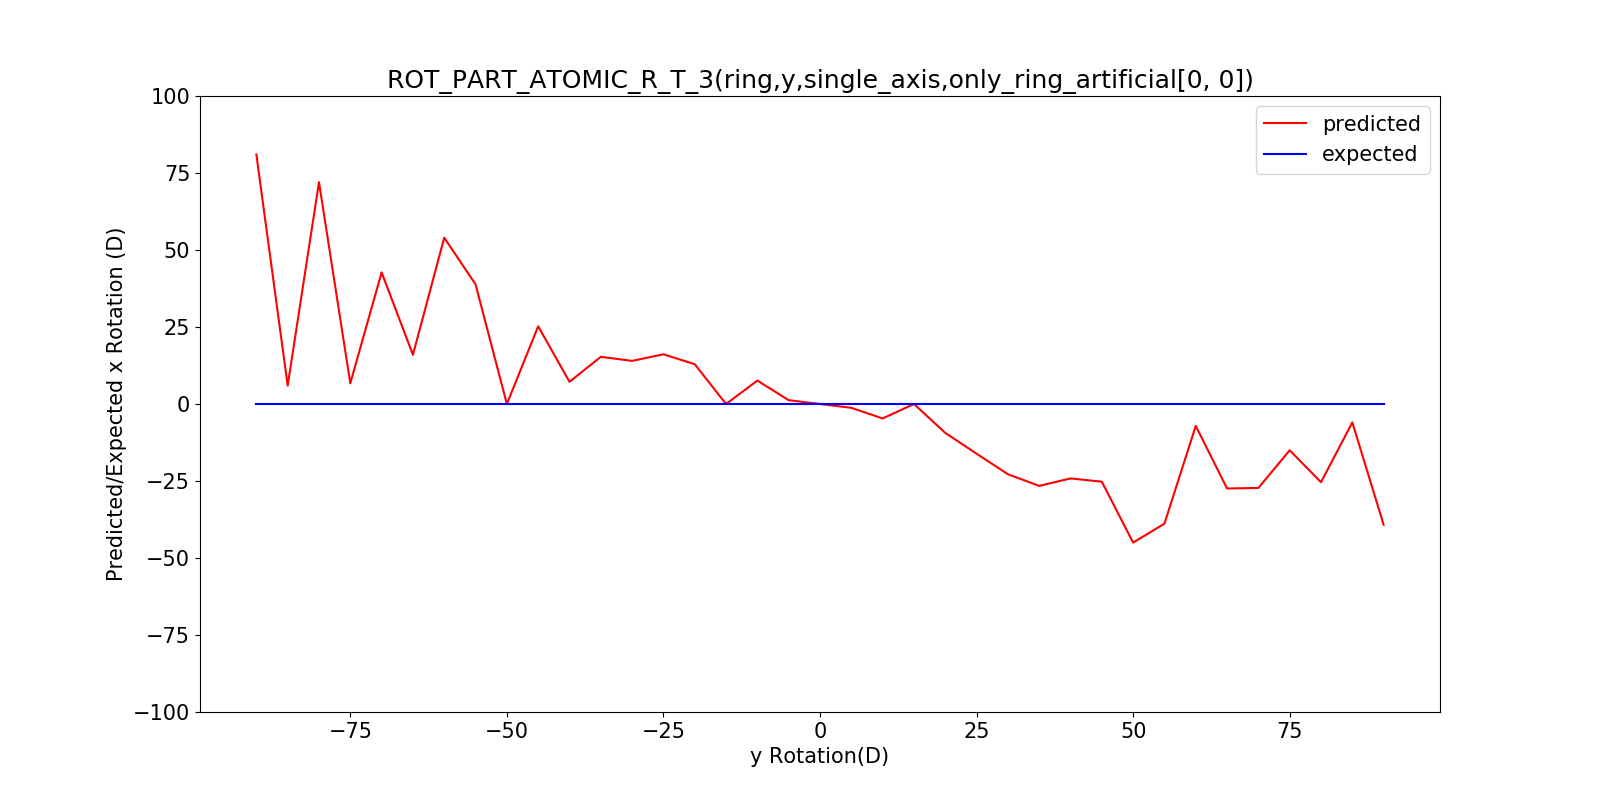

The file beside this chart, header and first rows:
, x, predicted_rotation, expected_rotation
0, -90, 81, -90
1, -85, 5.971, -85
2, -80, 72.0, -80
3, -75, 6.715, -75
4, -70, 42.73, -70
5, -65, 15.97, -65
6, -60, 54.0, -60
7, -55, 38.84, -55
8, -50, 1.868575875359816e-15, -50
9, -45, 25.22, -45
10, -40, 7.203, -40
11, -35, 15.31, -35
12, -30, 14, -30
13, -25, 16.14, -25
14, -20, 12.92, -20
15, -15, 7.033001539386201e-14, -15
16, -10, 7.608, -10
17, -5, 1.236, -5
18, 0, 0.0, 0
19, 5, -1.236, 5
20, 10, -4.698, 10
21, 15, 7.033001539386201e-14, 15
22, 20, -9.373, 20
23, 25, -16.14, 25
24, 30, -22.8, 30
25, 35, -26.59, 35
26, 40, -24.17, 40
27, 45, -25.22, 45
28, 50, -45.0, 50
29, 55, -38.84, 55
30, 60, -7.111, 60
31, 65, -27.43, 65
32, 70, -27.25, 70
33, 75, -15.04, 75
34, 80, -25.39, 80
35, 85, -5.971, 85
36, 90, -39.22, 90
